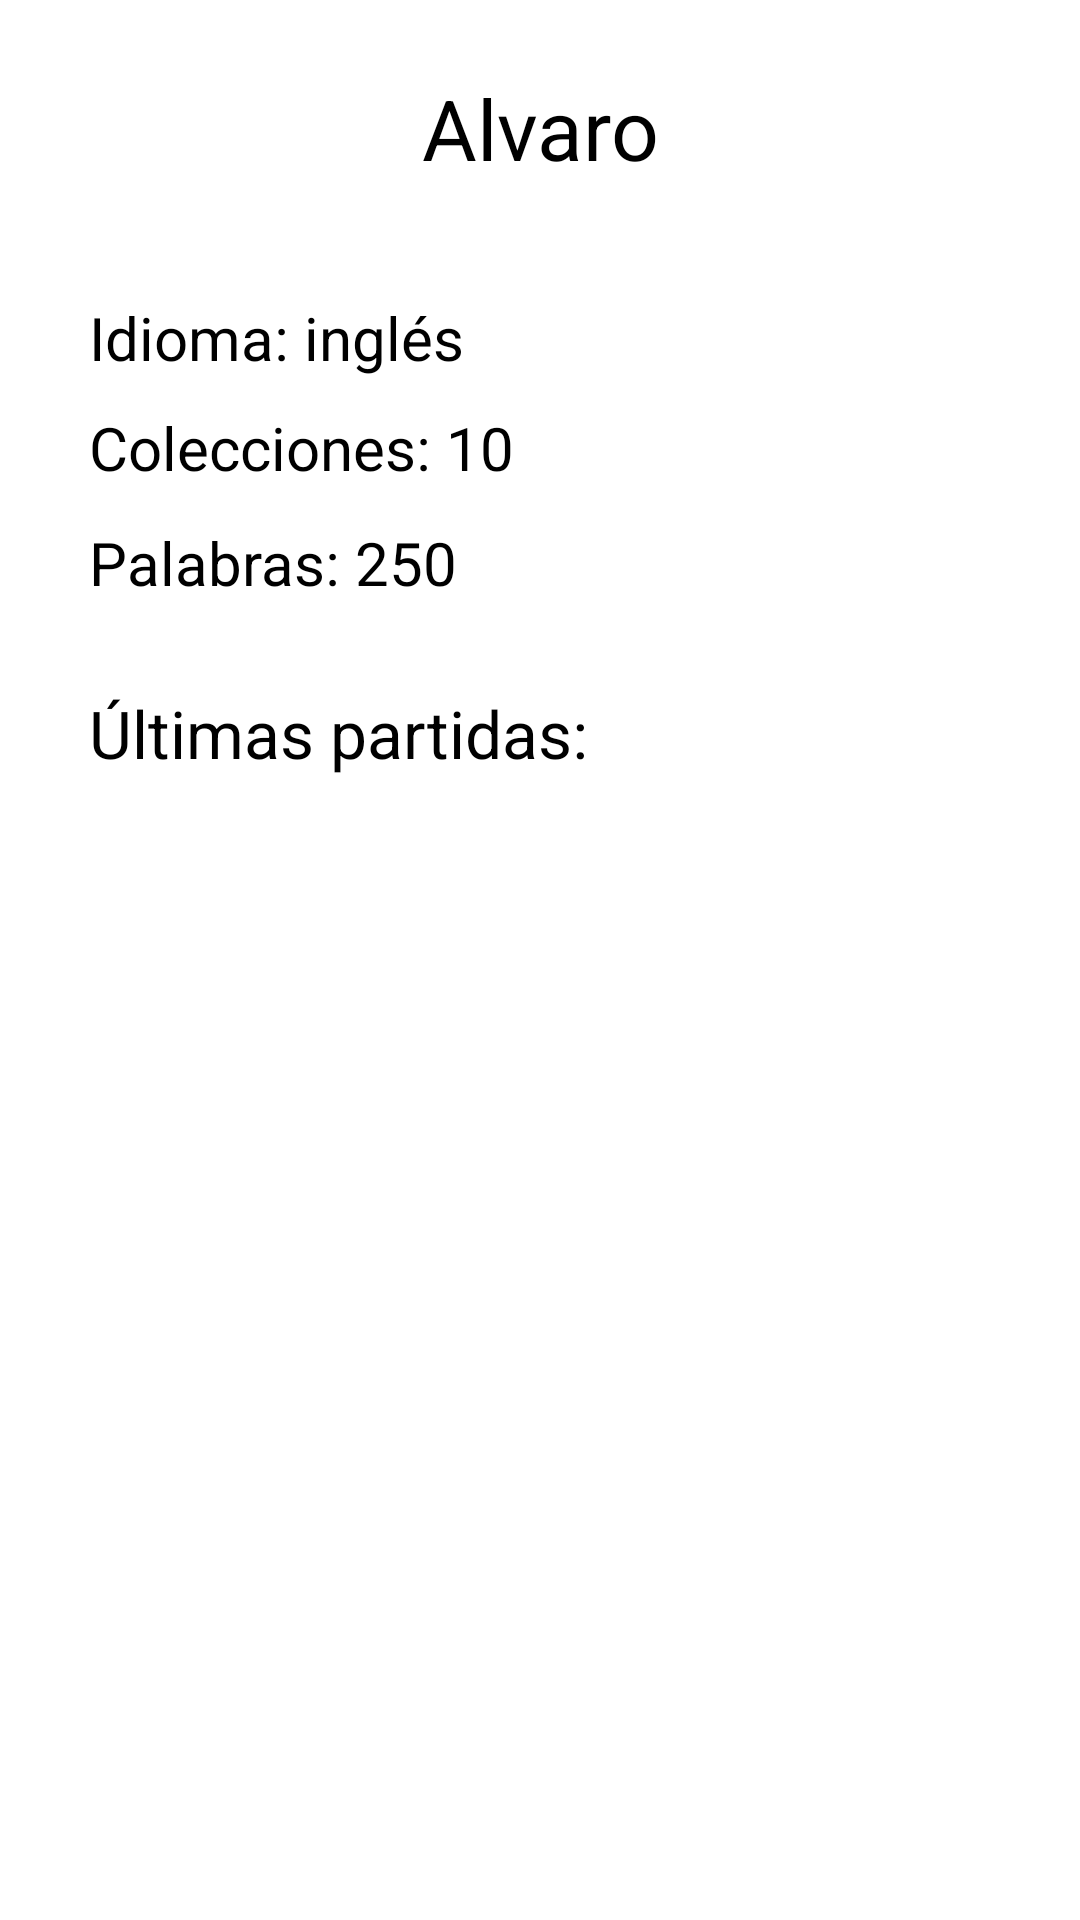

This screen was rendered from an Android layout file. Write that file and the resources it references.
<!-- AndroidManifest.xml: application theme MyTheme.DayNight -->
<!-- res/layout/activity_perfil.xml -->
<?xml version="1.0" encoding="utf-8"?>
<androidx.constraintlayout.widget.ConstraintLayout
    xmlns:android="http://schemas.android.com/apk/res/android"
    xmlns:app="http://schemas.android.com/apk/res-auto"
    xmlns:tools="http://schemas.android.com/tools"
    android:layout_width="match_parent"
    android:layout_height="match_parent"
    android:layout_marginBottom="12dp">

    <TextView
        android:id="@+id/tv_nombre_perfil"
        android:layout_width="wrap_content"
        android:layout_height="wrap_content"
        android:text="Alvaro"
        app:layout_constraintBottom_toBottomOf="parent"
        app:layout_constraintEnd_toEndOf="parent"
        app:layout_constraintStart_toStartOf="parent"
        app:layout_constraintTop_toTopOf="parent"
        app:layout_constraintVertical_bias="0.04000002"
        android:textSize="28sp"
        android:textColor="@color/color_on_background" />

    <TextView
        android:id="@+id/tv_idioma_perfil"
        android:layout_width="wrap_content"
        android:layout_height="wrap_content"
        android:text="Idioma: inglés"
        android:textSize="20sp"
        app:layout_constraintBottom_toBottomOf="parent"
        app:layout_constraintEnd_toEndOf="parent"
        app:layout_constraintHorizontal_bias="0.126"
        app:layout_constraintStart_toStartOf="parent"
        app:layout_constraintTop_toBottomOf="@+id/tv_nombre_perfil"
        app:layout_constraintVertical_bias="0.068" />

    <TextView
        android:id="@+id/tv_colecciones_perfil"
        android:layout_width="wrap_content"
        android:layout_height="wrap_content"
        android:text="Colecciones: 10"
        android:textSize="20sp"
        app:layout_constraintBottom_toBottomOf="parent"
        app:layout_constraintStart_toStartOf="@+id/tv_idioma_perfil"
        app:layout_constraintTop_toBottomOf="@+id/tv_idioma_perfil"
        app:layout_constraintVertical_bias="0.01999998" />

    <TextView
        android:id="@+id/tv_palabras_perfil"
        android:layout_width="wrap_content"
        android:layout_height="wrap_content"
        android:text="Palabras: 250"
        android:textSize="20sp"
        app:layout_constraintBottom_toBottomOf="parent"
        app:layout_constraintStart_toStartOf="@+id/tv_colecciones_perfil"
        app:layout_constraintTop_toBottomOf="@+id/tv_colecciones_perfil"
        app:layout_constraintVertical_bias="0.025" />

    <TextView
        android:id="@+id/textView10"
        android:layout_width="wrap_content"
        android:layout_height="wrap_content"
        android:text="Últimas partidas:"
        android:textSize="22sp"
        app:layout_constraintBottom_toBottomOf="parent"
        app:layout_constraintStart_toStartOf="@+id/tv_palabras_perfil"
        app:layout_constraintTop_toBottomOf="@+id/tv_palabras_perfil"
        app:layout_constraintVertical_bias="0.06999999"/>

    <androidx.recyclerview.widget.RecyclerView
        android:id="@+id/rv_partidas_perfil"
        android:layout_width="0dp"
        android:layout_height="0dp"
        android:layout_marginTop="16dp"
        android:layout_marginBottom="20dp"
        app:layout_constraintBottom_toBottomOf="parent"
        app:layout_constraintEnd_toEndOf="parent"
        app:layout_constraintStart_toStartOf="parent"
        app:layout_constraintTop_toBottomOf="@+id/textView10" />

</androidx.constraintlayout.widget.ConstraintLayout>
<!-- resources referenced by this layout -->
<resources>
  <color name="color_on_background">#000000</color>
</resources>
